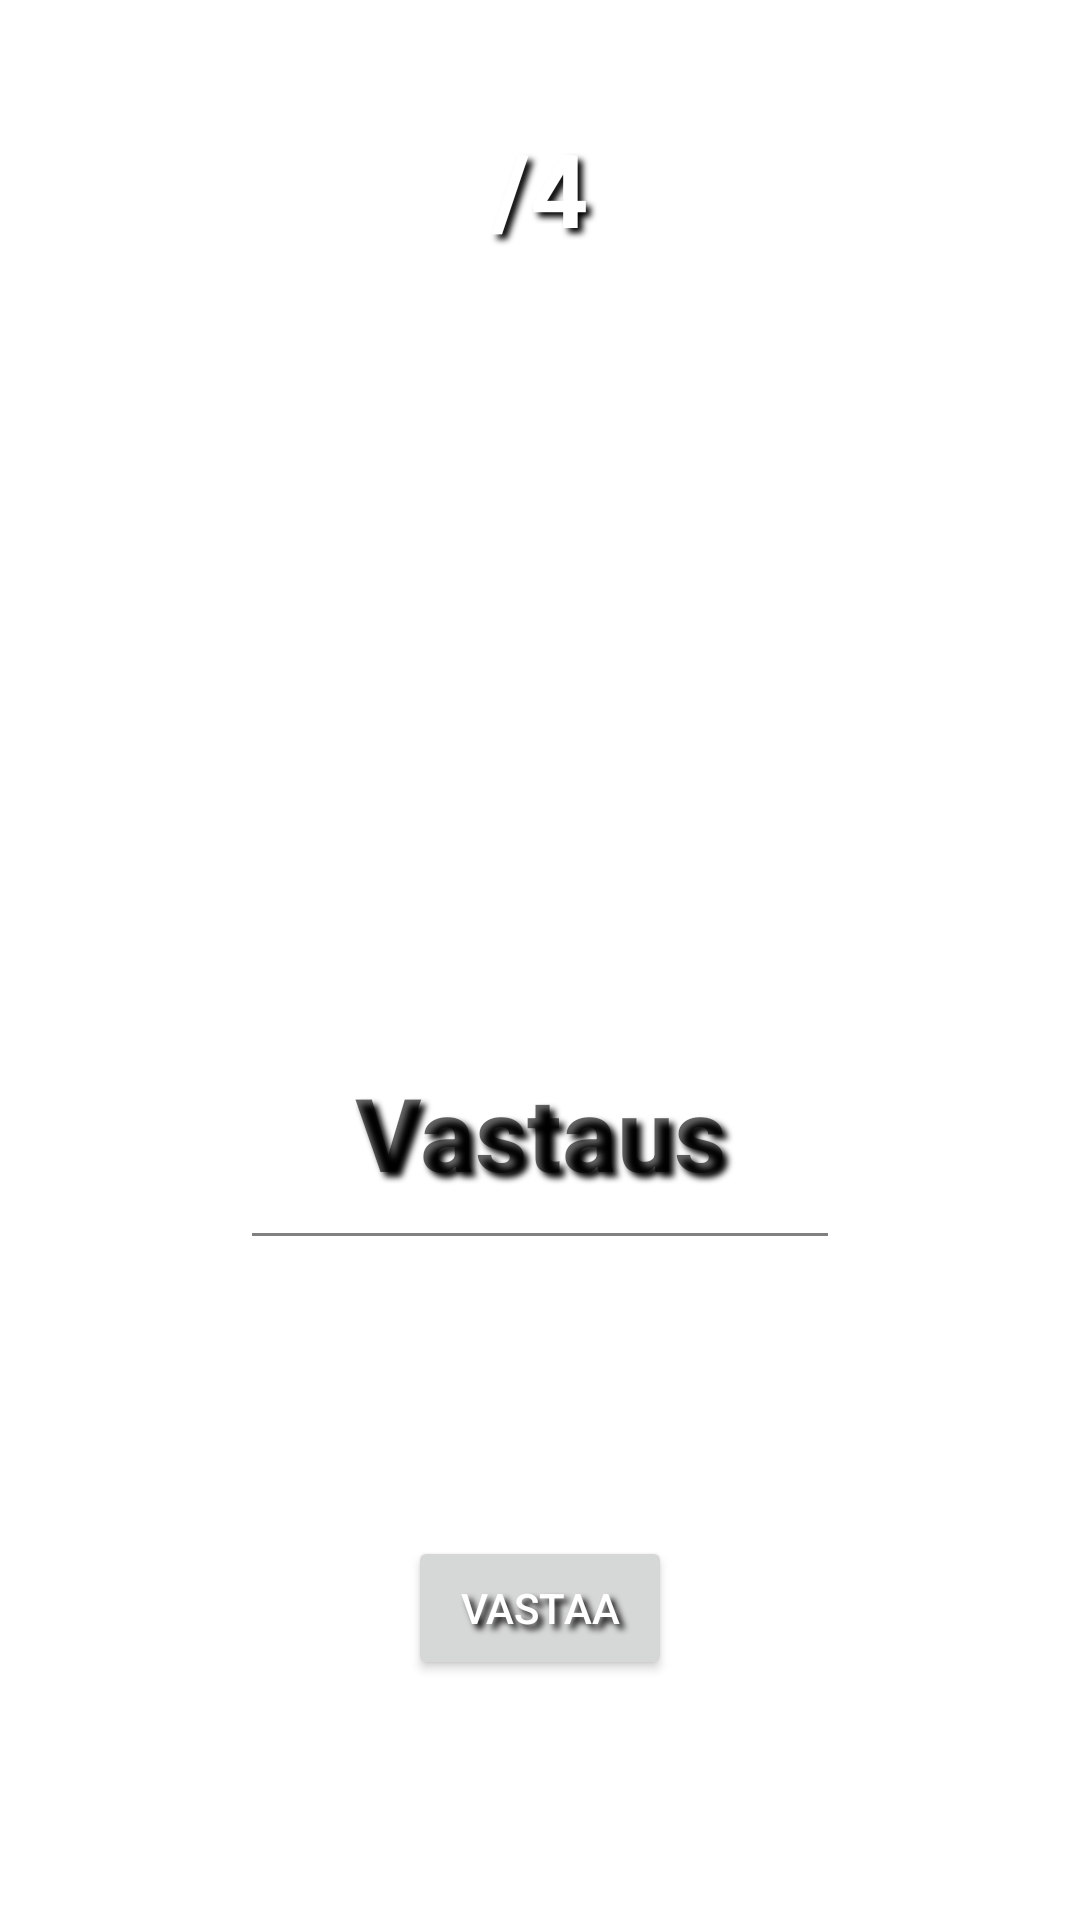

Android layout source for this screen:
<!-- AndroidManifest.xml: application theme Theme.MathGame -->
<!-- res/layout/fragment_game.xml -->
<?xml version="1.0" encoding="utf-8"?>
<layout xmlns:app="http://schemas.android.com/apk/res-auto"
    xmlns:tools="http://schemas.android.com/tools"
    xmlns:android="http://schemas.android.com/apk/res/android">
    <FrameLayout
        android:layout_width="match_parent"
        android:layout_height="match_parent"
        tools:context=".screens.game.GameFragment">

        
        <TextView
            android:id="@+id/header_text"
            android:layout_width="match_parent"
            android:layout_height="match_parent"
            android:gravity="center_horizontal"
            android:padding="40dp"
            android:text="/4"
            android:textSize="34sp"
            android:textStyle="bold" />

        <TextView
            android:id="@+id/problem_text"
            android:layout_width="match_parent"
            android:layout_height="match_parent"
            android:layout_marginTop="150dp"
            android:gravity="center_horizontal"
            android:padding="20dp"
            android:textSize="54sp"
            android:textStyle="bold" />

        <EditText
            android:id="@+id/answer_input"
            android:layout_width="200dp"
            android:layout_height="match_parent"
            android:layout_gravity="center_horizontal"
            android:layout_marginBottom="220dp"
            android:backgroundTint="#808080"
            android:gravity="bottom|center_horizontal"
            android:hint="Vastaus"
            android:inputType="numberDecimal|numberSigned"
            android:padding="20dp"
            android:singleLine="false"
            android:textColor="#FFFFFF"
            android:textSize="34sp"
            android:textStyle="bold" />

        <Button
            android:id="@+id/submit_button"
            android:layout_width="wrap_content"
            android:layout_height="wrap_content"
            android:layout_gravity="bottom|center_horizontal"
            android:layout_marginBottom="80dp"
            android:text="VASTAA" />

        <TextView
            android:id="@+id/time_text"
            android:layout_width="match_parent"
            android:layout_height="match_parent"
            android:padding="10dp"
            android:textSize="24sp"
            android:textStyle="bold" />

    </FrameLayout>
</layout>
<!-- resources referenced by this layout -->
<resources>
  <style name="Theme.MathGame" parent="Theme.MaterialComponents.DayNight.DarkActionBar">
          
          <item name="colorPrimary">@color/purple_500</item>
          <item name="colorPrimaryVariant">@color/purple_700</item>
          <item name="colorOnPrimary">@color/white</item>
          
          <item name="colorSecondary">@color/teal_200</item>
          <item name="colorSecondaryVariant">@color/teal_700</item>
          <item name="colorOnSecondary">@color/black</item>
          
          <item name="android:statusBarColor">?attr/colorPrimaryVariant</item>
          
          <item name="android:textColor">@color/white</item>
          <item name="android:shadowColor">#000000</item>
          <item name="android:shadowDx">5</item>
          <item name="android:shadowDy">5</item>
          <item name="android:shadowRadius">5</item>
      </style>
  <!-- not gathered from this repository: default colours our renderer supplied (Android Studio template values) -->
  <color name="purple_500">#FF6200EE</color>
  <color name="purple_700">#FF3700B3</color>
  <color name="teal_200">#FF03DAC5</color>
  <color name="teal_700">#FF018786</color>
  <color name="black">#FF000000</color>
  <color name="white">#FFFFFFFF</color>
</resources>
